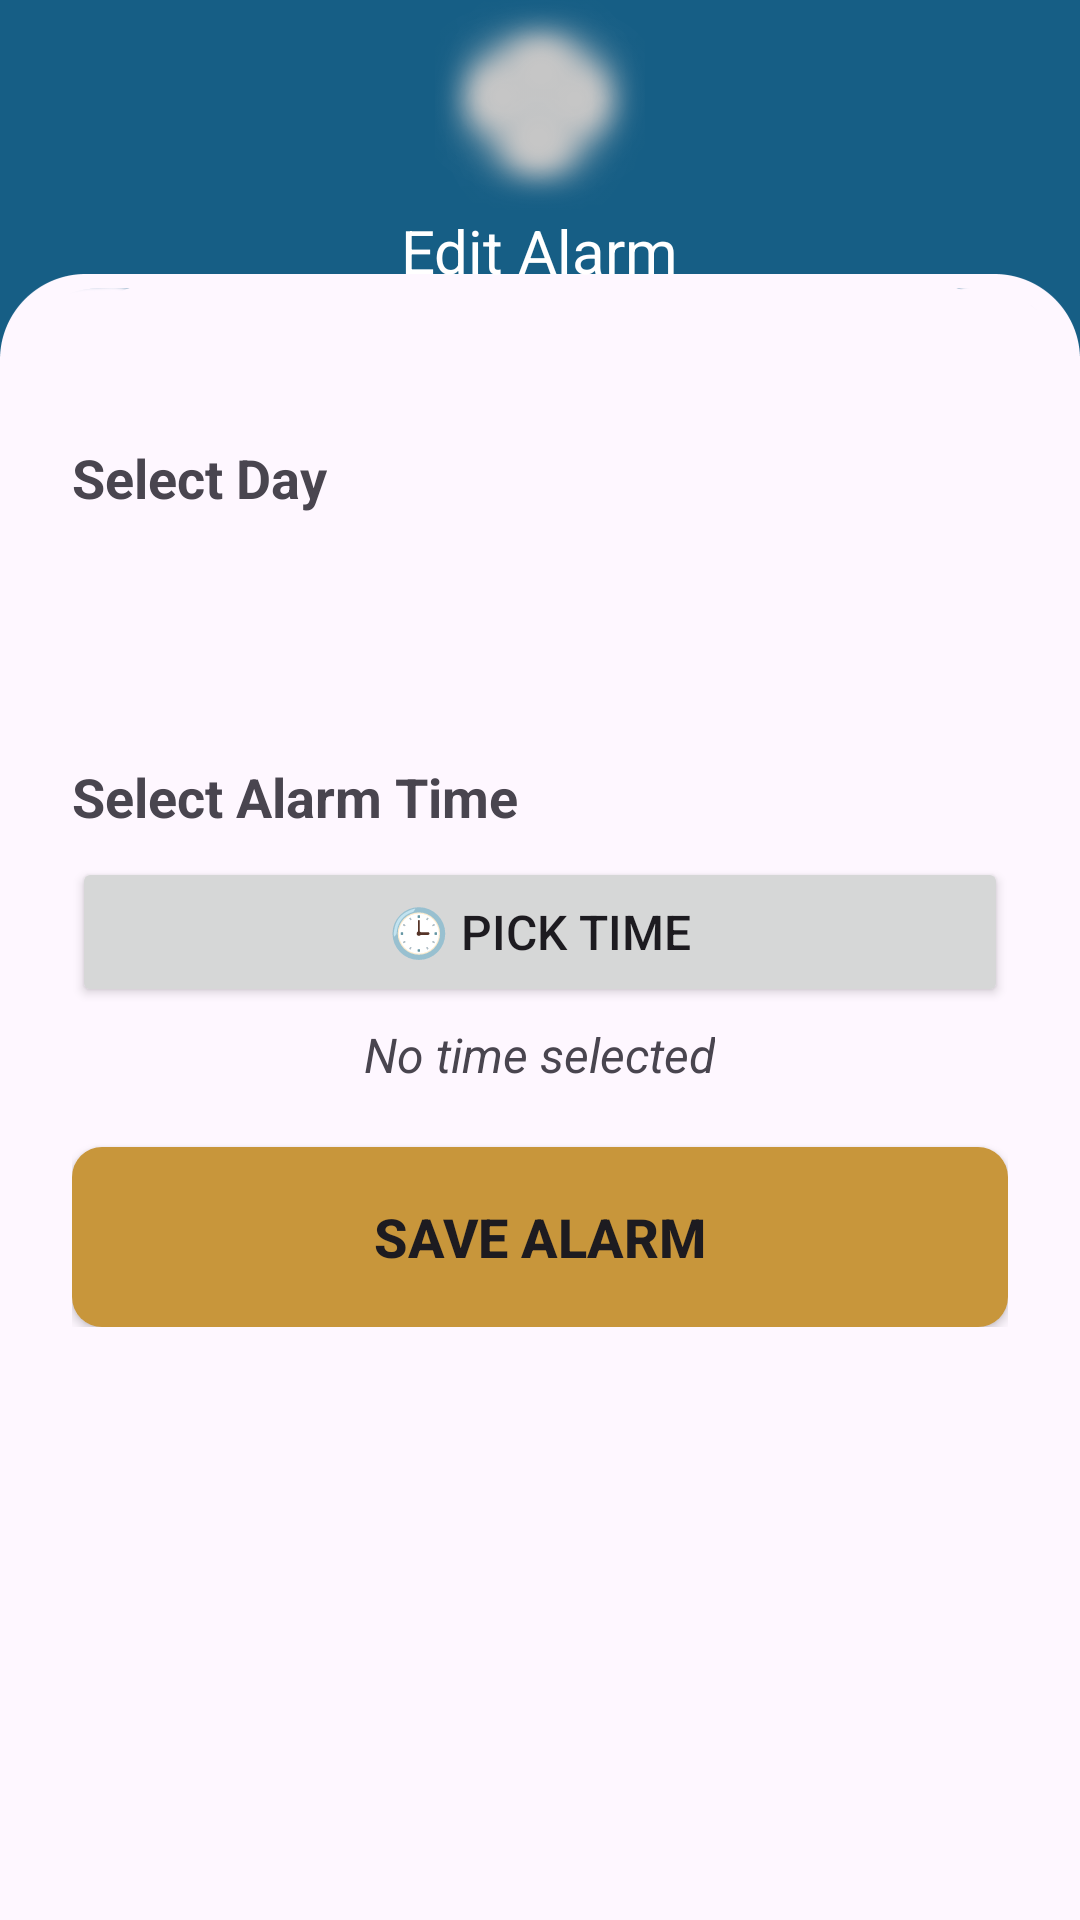

Layout XML and referenced resources for this Android screen:
<!-- AndroidManifest.xml: application theme Theme.Insight -->
<!-- res/layout/activity_edit_alarm.xml -->
<?xml version="1.0" encoding="utf-8"?>
<LinearLayout
    xmlns:android="http://schemas.android.com/apk/res/android"
    xmlns:tools="http://schemas.android.com/tools"
    android:layout_width="match_parent"
    android:layout_height="match_parent"
    android:background="@drawable/page_background"
    android:orientation="vertical"
    tools:context=".view.AddAlarmActivity">

    
    <LinearLayout
        android:layout_width="match_parent"
        android:layout_height="wrap_content"
        android:orientation="vertical"
        android:layout_gravity="center">

        <ImageView
            android:id="@+id/image"
            android:layout_width="70dp"
            android:layout_height="70dp"
            android:layout_gravity="center"
            android:padding="10dp"
            android:background="@drawable/glow_white"
            android:src="@drawable/ic_alarm_clock"/>

        <TextView
            android:id="@+id/textViewTitle"
            android:layout_width="wrap_content"
            android:layout_height="wrap_content"
            android:layout_gravity="center"
            android:textColor="@color/white"
            android:textSize="20sp"
            android:text="Edit Alarm" />
    </LinearLayout>

    
    <ScrollView
        android:layout_width="match_parent"
        android:layout_height="match_parent"
        android:paddingHorizontal="24dp"
        android:paddingTop="30dp">

        <LinearLayout
            android:layout_width="match_parent"
            android:layout_height="wrap_content"
            android:orientation="vertical"
            android:paddingBottom="20dp"
            android:paddingTop="20dp">




                
                <TextView
                    android:layout_width="wrap_content"
                    android:layout_height="wrap_content"
                    android:text="@string/selectDay"
                    android:textSize="18sp"
                    android:textStyle="bold"
                    android:layout_marginBottom="8dp" />

            <Spinner
                android:id="@+id/spinnerDay"
                android:layout_width="match_parent"
                android:layout_height="50dp"
                android:background="@drawable/dynamic_background"
                android:padding="12dp"
                android:layout_marginBottom="16dp"
                android:spinnerMode="dropdown"
                style="@style/MySpinnerStyle"/>

                
                <TextView
                    android:layout_width="wrap_content"
                    android:layout_height="wrap_content"
                    android:text="@string/SelectAlarmTime"
                    android:textSize="18sp"
                    android:textStyle="bold"
                    android:layout_marginTop="8dp" />

                <Button
                    android:id="@+id/btnPickTime"
                    android:layout_width="match_parent"
                    android:layout_height="50dp"
                    android:text="🕒 Pick Time"
                    android:textSize="16sp"
                    android:layout_gravity="center"
                    android:layout_marginTop="8dp"
                    android:paddingHorizontal="20dp"
                    android:paddingVertical="8dp" />

                <TextView
                    android:id="@+id/textSelectedTime"
                    android:layout_width="wrap_content"
                    android:layout_height="wrap_content"
                    android:text="@string/NoTimeSelected"
                    android:textSize="16sp"
                    android:textStyle="italic"
                    android:layout_gravity="center"
                    android:layout_marginTop="5dp" />


            
            <androidx.appcompat.widget.AppCompatButton
                android:id="@+id/btnSaveAlarm"
                android:layout_width="match_parent"
                android:layout_height="60dp"
                android:text="@string/SaveAlarm"
                android:textStyle="bold"
                android:textSize="18sp"
                android:padding="12dp"
                android:layout_marginTop="20dp"
                android:background="@drawable/button_secondary" />

        </LinearLayout>
    </ScrollView>
</LinearLayout>
<!-- resources referenced by this layout -->
<resources>
  <color name="white">#FFFFFFFF</color>
  <!-- drawable button_secondary (drawable) -->
  <?xml version="1.0" encoding="utf-8"?>
  <shape xmlns:android="http://schemas.android.com/apk/res/android">
      <solid android:color="@color/accent_light" />
      <corners android:radius="10dp" />
  </shape>
  <!-- drawable dynamic_background (drawable-night) -->
  <?xml version="1.0" encoding="utf-8"?>
  <shape xmlns:android="http://schemas.android.com/apk/res/android"
      android:shape="rectangle">
      <solid android:color="#1E1E1E"/> 
      <stroke android:width="1dp" android:color="#666666"/>
      <corners android:radius="8dp"/>
  </shape>
  <!-- drawable glow_white: png bitmap (drawable, 72140 bytes) -->
  <!-- drawable page_background: png bitmap (drawable, 11625 bytes) -->
  <string name="NoTimeSelected">No time selected</string>
  <string name="SaveAlarm">SAVE ALARM</string>
  <string name="SelectAlarmTime">Select Alarm Time</string>
  <string name="selectDay">Select Day</string>
  <style name="MySpinnerStyle" parent="Widget.AppCompat.Spinner">
          <item name="android:popupBackground">@android:color/white</item>
          <item name="android:textColor">@android:color/black</item>
      </style>
  <style name="Theme.Insight" parent="Base.Theme.Insight" />
  <color name="accent_light">#C8963B</color>
  <style name="Base.Theme.Insight" parent="Theme.Material3.DayNight.NoActionBar">
  
          
          <item name="colorPrimary">@color/primary</item>
          <item name="colorPrimaryVariant">@color/primary</item>
          <item name="colorOnPrimary">@color/white</item>
  
          
          <item name="colorSecondary">@color/accent</item>
          <item name="colorSecondaryVariant">@color/graphLine2</item>
          <item name="colorOnSecondary">@color/white</item>
          <item name="floatingActionButtonStyle">@style/FloatingActionButtonStyle</item>
  
          <item name="android:textSize">16sp</item>
  
          
          <item name="colorControlNormal">#FFFFFF</item>
  
  
          
          
          <item name="android:windowSplashScreenBrandingImage">@drawable/vitavault_splash_250</item>
          <item name="android:windowSplashScreenBackground">@color/white</item>
          <item name="android:windowSplashScreenAnimationDuration">2000</item>
  
          
          <item name="graphLine1">@color/graphLine1</item>
          <item name="graphLine2">@color/graphLine2</item>
          <item name="chartTextColor">@android:color/black</item> 
          <item name="chartAxisColor">@android:color/black</item> 
          <item name="gridColor">@color/gridColor</item> 
  
          <item name="lightBlueColor">@color/primary</item>
          <item name="addButton">@color/primary</item>
  
      </style>
  <color name="primary">#165E85</color>
  <color name="accent">#D17B0F</color>
  <color name="graphLine2">#2C5641</color>
  <style name="FloatingActionButtonStyle" parent="Widget.MaterialComponents.FloatingActionButton">
          <item name="backgroundTint">@color/accent</item>
      </style>
  <!-- drawable vitavault_splash_250: png bitmap (drawable, 5715 bytes) -->
  <color name="graphLine1">#D17B0F</color>
  <color name="gridColor">#54000000</color>
</resources>
